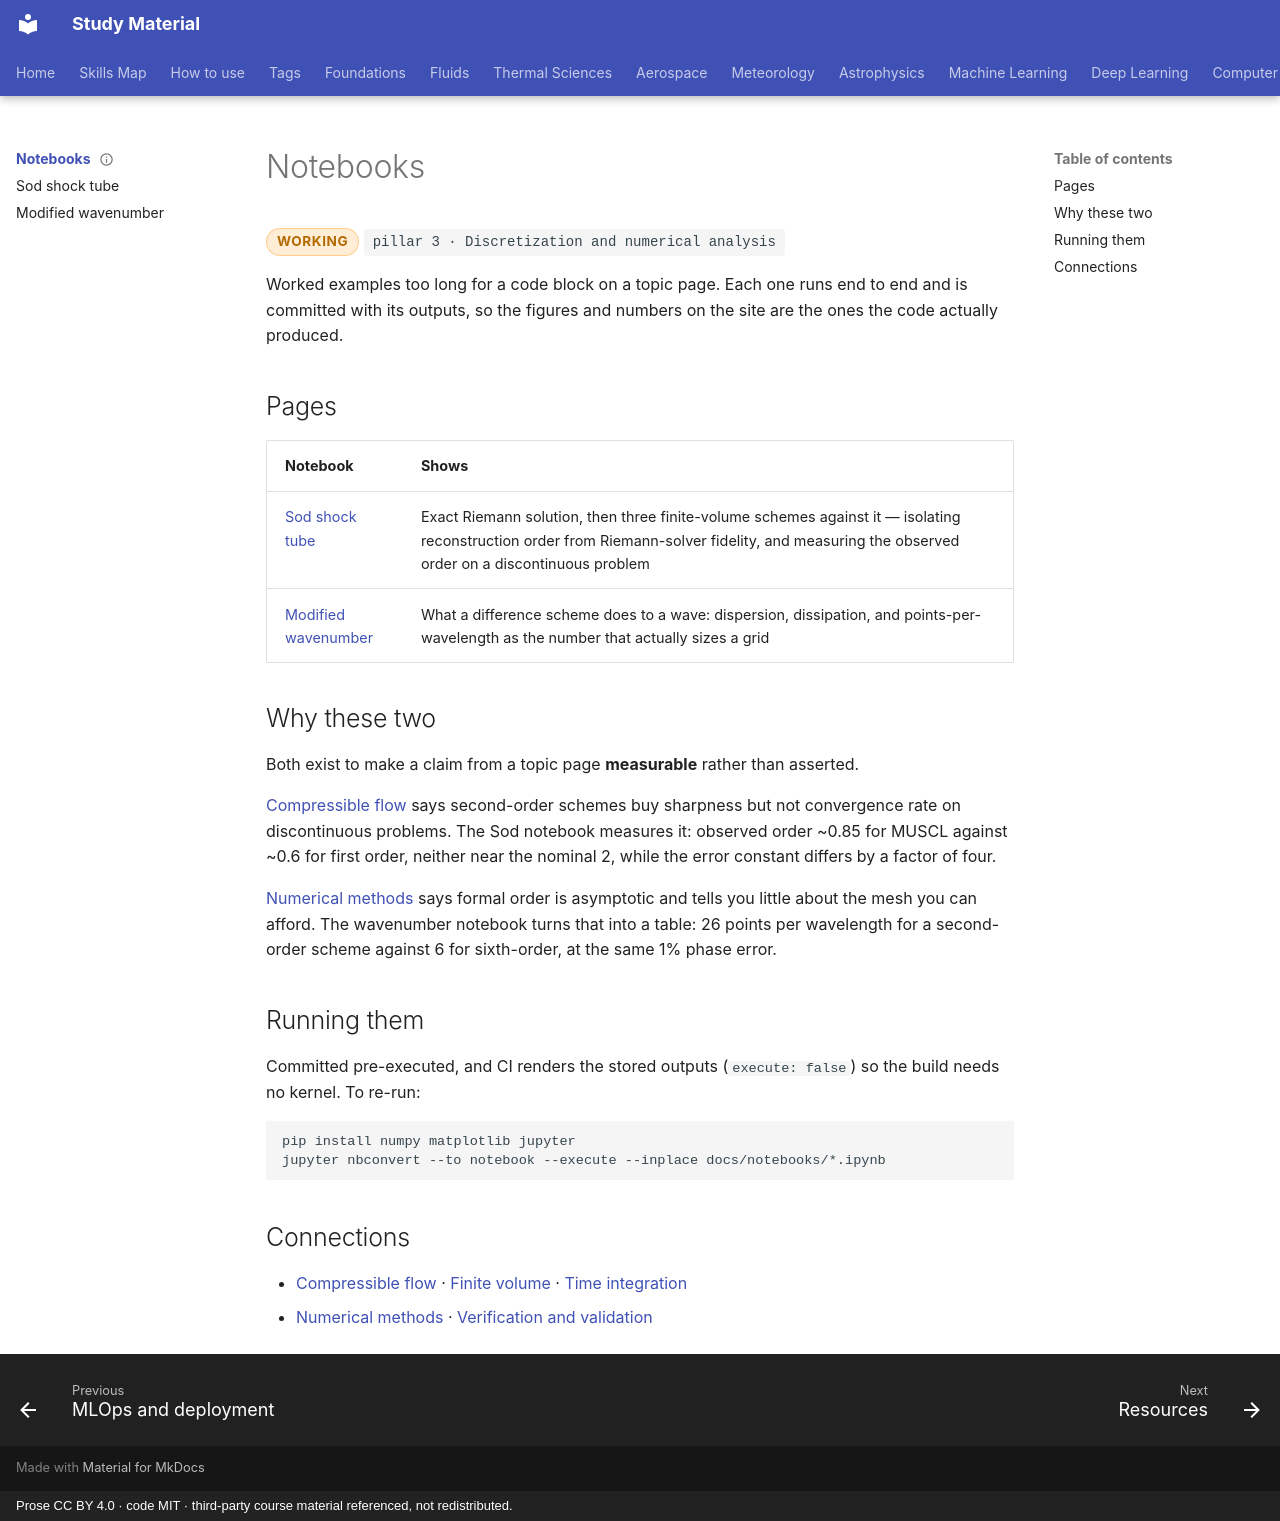

repository: pkjha-aero/StudyMaterial · page: notebooks/index.html · generator: mkdocs · copyright: Prose CC BY 4.0 · code MIT · third-party course material referenced, not redistributed.

---
title: Notebooks
status: working
tags: [pillar-3, foundations, discretization, validation]
---

# Notebooks

<span class="status status-working">working</span>
<span class="pillar">pillar 3 &middot; Discretization and numerical analysis</span>

Worked examples too long for a code block on a topic page. Each one runs end to end and
is committed with its outputs, so the figures and numbers on the site are the ones the
code actually produced.

## Pages

| Notebook | Shows |
|---|---|
| [Sod shock tube](sod-shock-tube.ipynb) | Exact Riemann solution, then three finite-volume schemes against it — isolating reconstruction order from Riemann-solver fidelity, and measuring the observed order on a discontinuous problem |
| [Modified wavenumber](modified-wavenumber.ipynb) | What a difference scheme does to a wave: dispersion, dissipation, and points-per-wavelength as the number that actually sizes a grid |

## Why these two

Both exist to make a claim from a topic page **measurable** rather than asserted.

[Compressible flow](../fluids/compressible.md) says second-order schemes buy sharpness but
not convergence rate on discontinuous problems. The Sod notebook measures it: observed
order ~0.85 for MUSCL against ~0.6 for first order, neither near the nominal 2, while the
error constant differs by a factor of four.

[Numerical methods](../foundations/numerical-methods.md) says formal order is asymptotic
and tells you little about the mesh you can afford. The wavenumber notebook turns that
into a table: 26 points per wavelength for a second-order scheme against 6 for
sixth-order, at the same 1% phase error.

## Running them

Committed pre-executed, and CI renders the stored outputs (`execute: false`) so the build
needs no kernel. To re-run:

```bash
pip install numpy matplotlib jupyter
jupyter nbconvert --to notebook --execute --inplace docs/notebooks/*.ipynb
```

## Connections

- [Compressible flow](../fluids/compressible.md) · [Finite volume](../fluids/cfd/finite-volume.md) · [Time integration](../fluids/cfd/time-integration.md)
- [Numerical methods](../foundations/numerical-methods.md) · [Verification and validation](../foundations/verification-validation.md)
